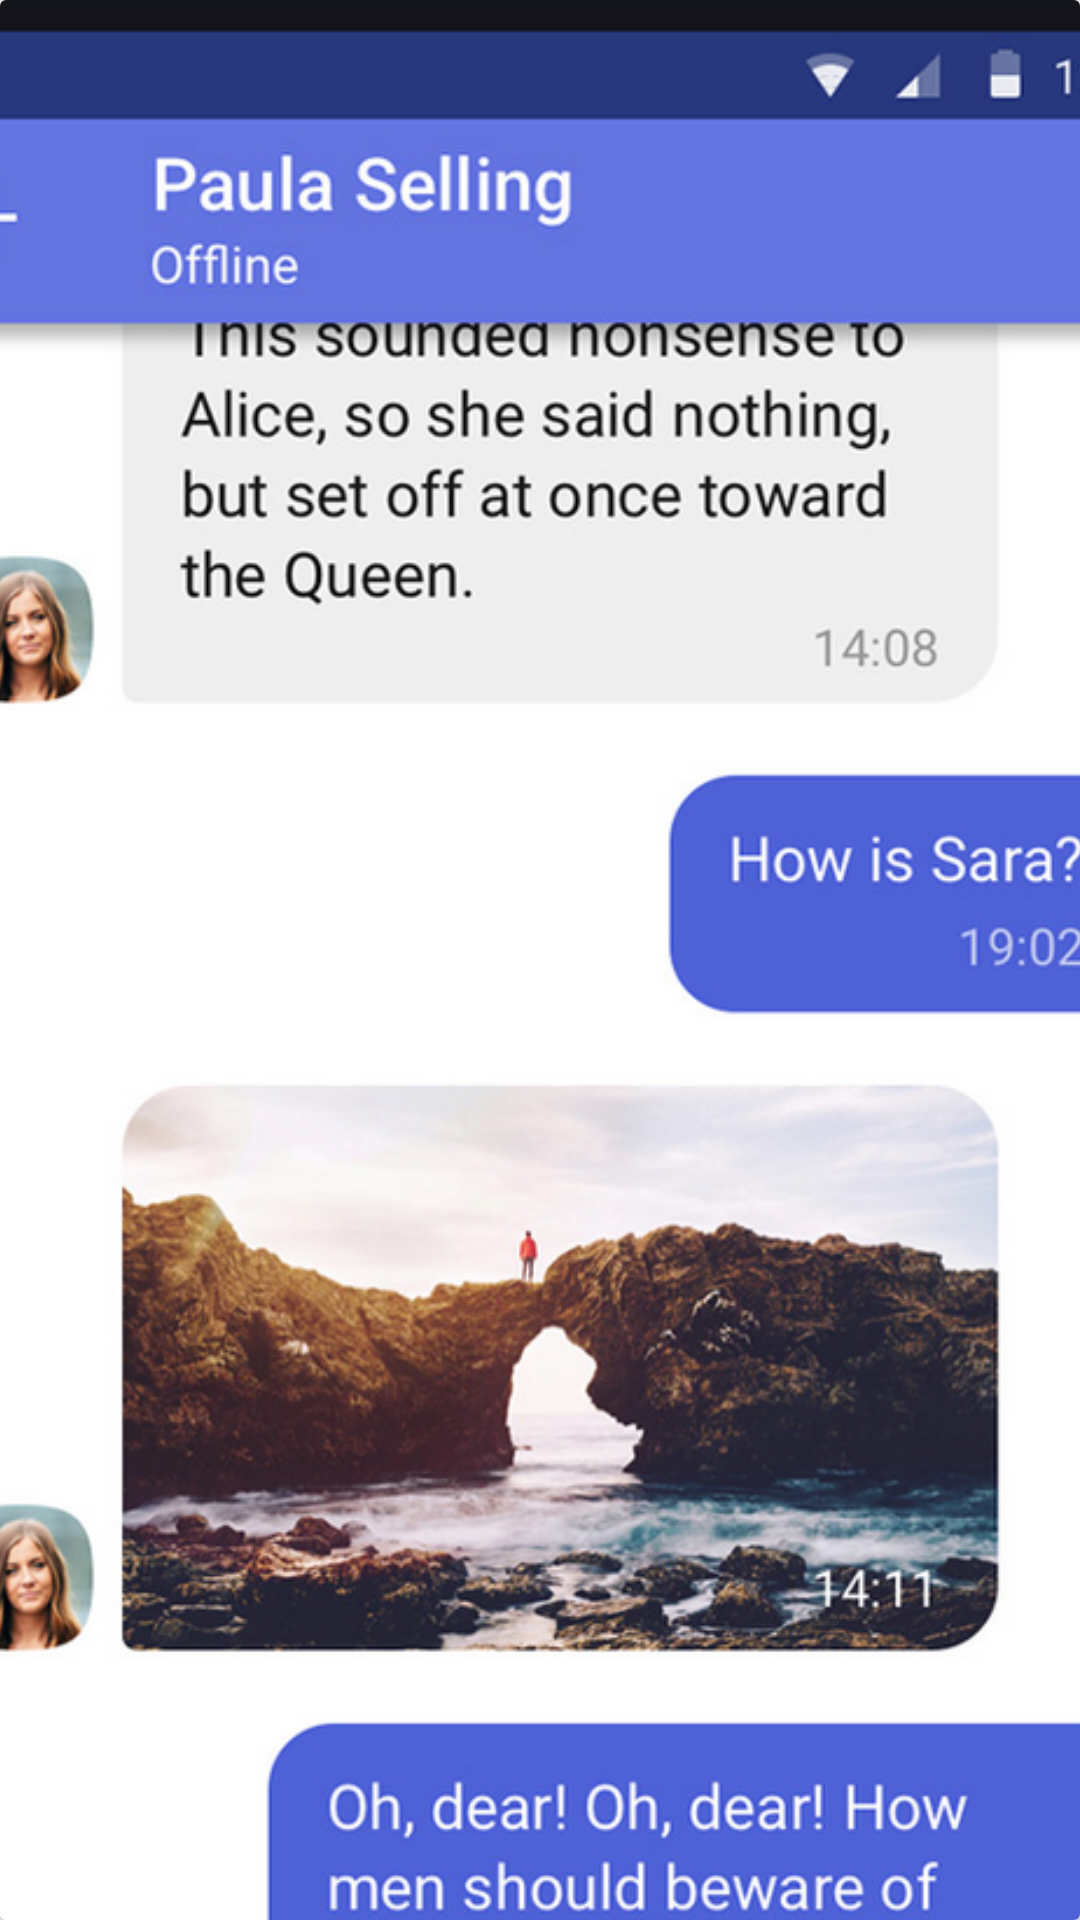

Android layout source for this screen:
<!-- AndroidManifest.xml: application theme AppTheme -->
<!-- res/layout/card_layout_1.xml -->
<android.support.v7.widget.CardView xmlns:android="http://schemas.android.com/apk/res/android"
    android:layout_width="match_parent"
    android:layout_height="match_parent"
    xmlns:app="http://schemas.android.com/apk/res-auto"
    android:layout_margin="10dp"
    app:cardElevation="10dp">

    <ImageView
        android:layout_width="match_parent"
        android:layout_height="match_parent"
        android:fitsSystemWindows="true"
        android:scaleType="centerCrop"
        android:src="@drawable/back_one" />


</android.support.v7.widget.CardView>
<!-- resources referenced by this layout -->
<resources>
  <!-- drawable back_one: png bitmap (drawable, 432004 bytes) -->
  <style name="AppTheme" parent="Theme.AppCompat.Light.NoActionBar">
          
          <item name="colorPrimary">@color/colorPrimary</item>
          <item name="colorPrimaryDark">@color/colorPrimaryDark</item>
          <item name="colorAccent">@color/colorAccent</item>
      </style>
  <!-- not gathered from this repository: default colours our renderer supplied (Android Studio template values) -->
  <color name="colorPrimary">#FF6200EE</color>
  <color name="colorPrimaryDark">#FF3700B3</color>
  <color name="colorAccent">#FF03DAC5</color>
</resources>
